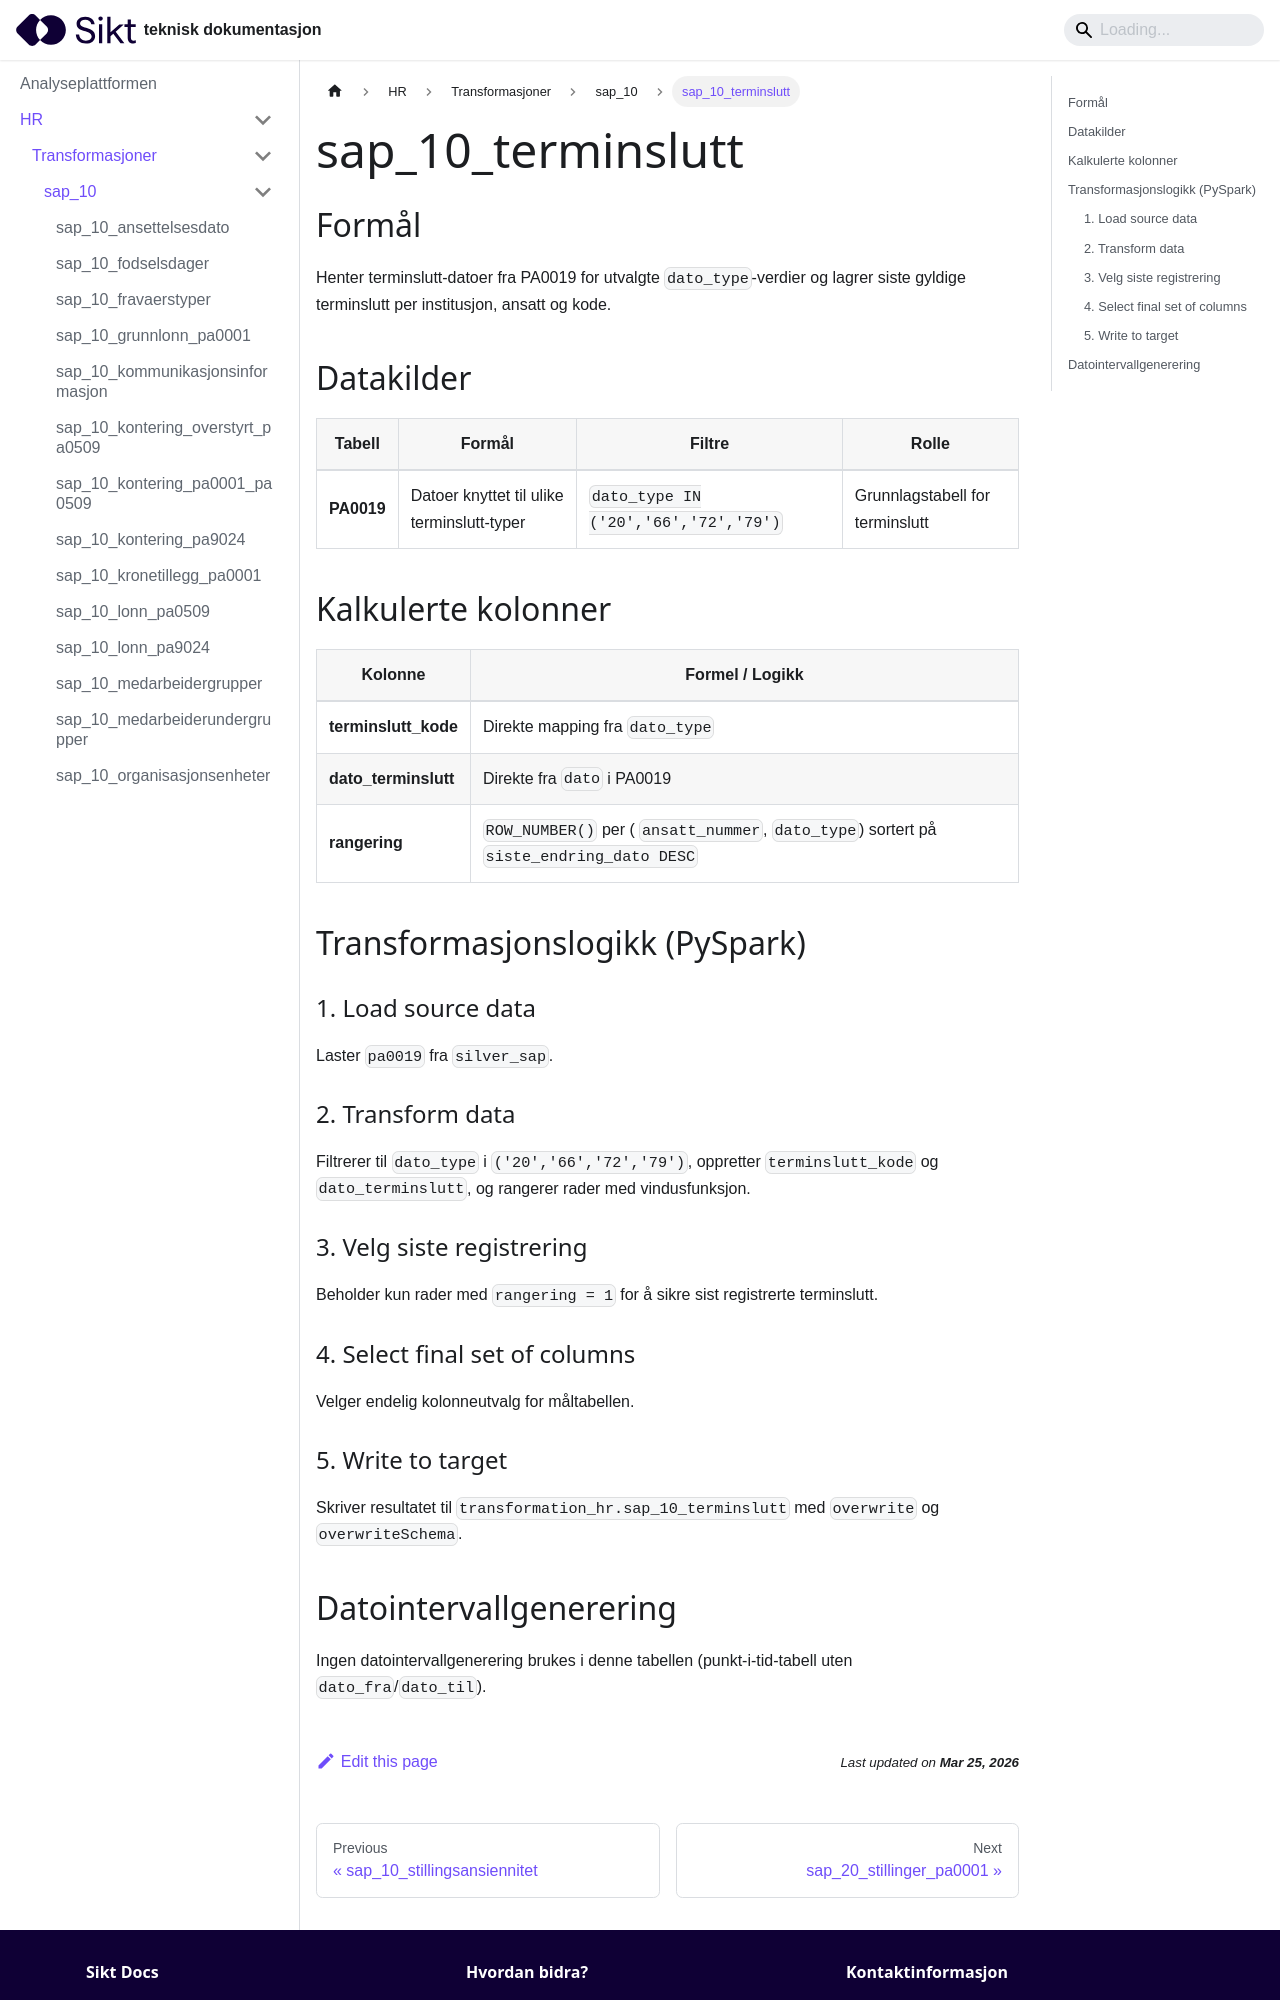

repository: sikt-no/docs · page: docs/ap/hr/transformasjoner/sap_10_terminslutt/index.html · generator: docusaurus

# sap_10_terminslutt

## Formål
Henter terminslutt-datoer fra PA0019 for utvalgte `dato_type`-verdier og lagrer siste gyldige terminslutt per institusjon, ansatt og kode.

## Datakilder
| Tabell | Formål | Filtre | Rolle |
|--------|--------|--------|-------|
| **PA0019** | Datoer knyttet til ulike terminslutt-typer | `dato_type IN ('20','66','72','79')` | Grunnlagstabell for terminslutt |

## Kalkulerte kolonner
| Kolonne | Formel / Logikk |
|---------|-----------------|
| **terminslutt_kode** | Direkte mapping fra `dato_type` |
| **dato_terminslutt** | Direkte fra `dato` i PA0019 |
| **rangering** | `ROW_NUMBER()` per ( `ansatt_nummer`, `dato_type`) sortert på `siste_endring_dato DESC` |

## Transformasjonslogikk (PySpark)
### 1. Load source data
Laster `pa0019` fra `silver_sap`.

### 2. Transform data
Filtrerer til `dato_type` i `('20','66','72','79')`, oppretter `terminslutt_kode` og `dato_terminslutt`, og rangerer rader med vindusfunksjon.

### 3. Velg siste registrering
Beholder kun rader med `rangering = 1` for å sikre sist registrerte terminslutt.

### 4. Select final set of columns
Velger endelig kolonneutvalg for måltabellen.
